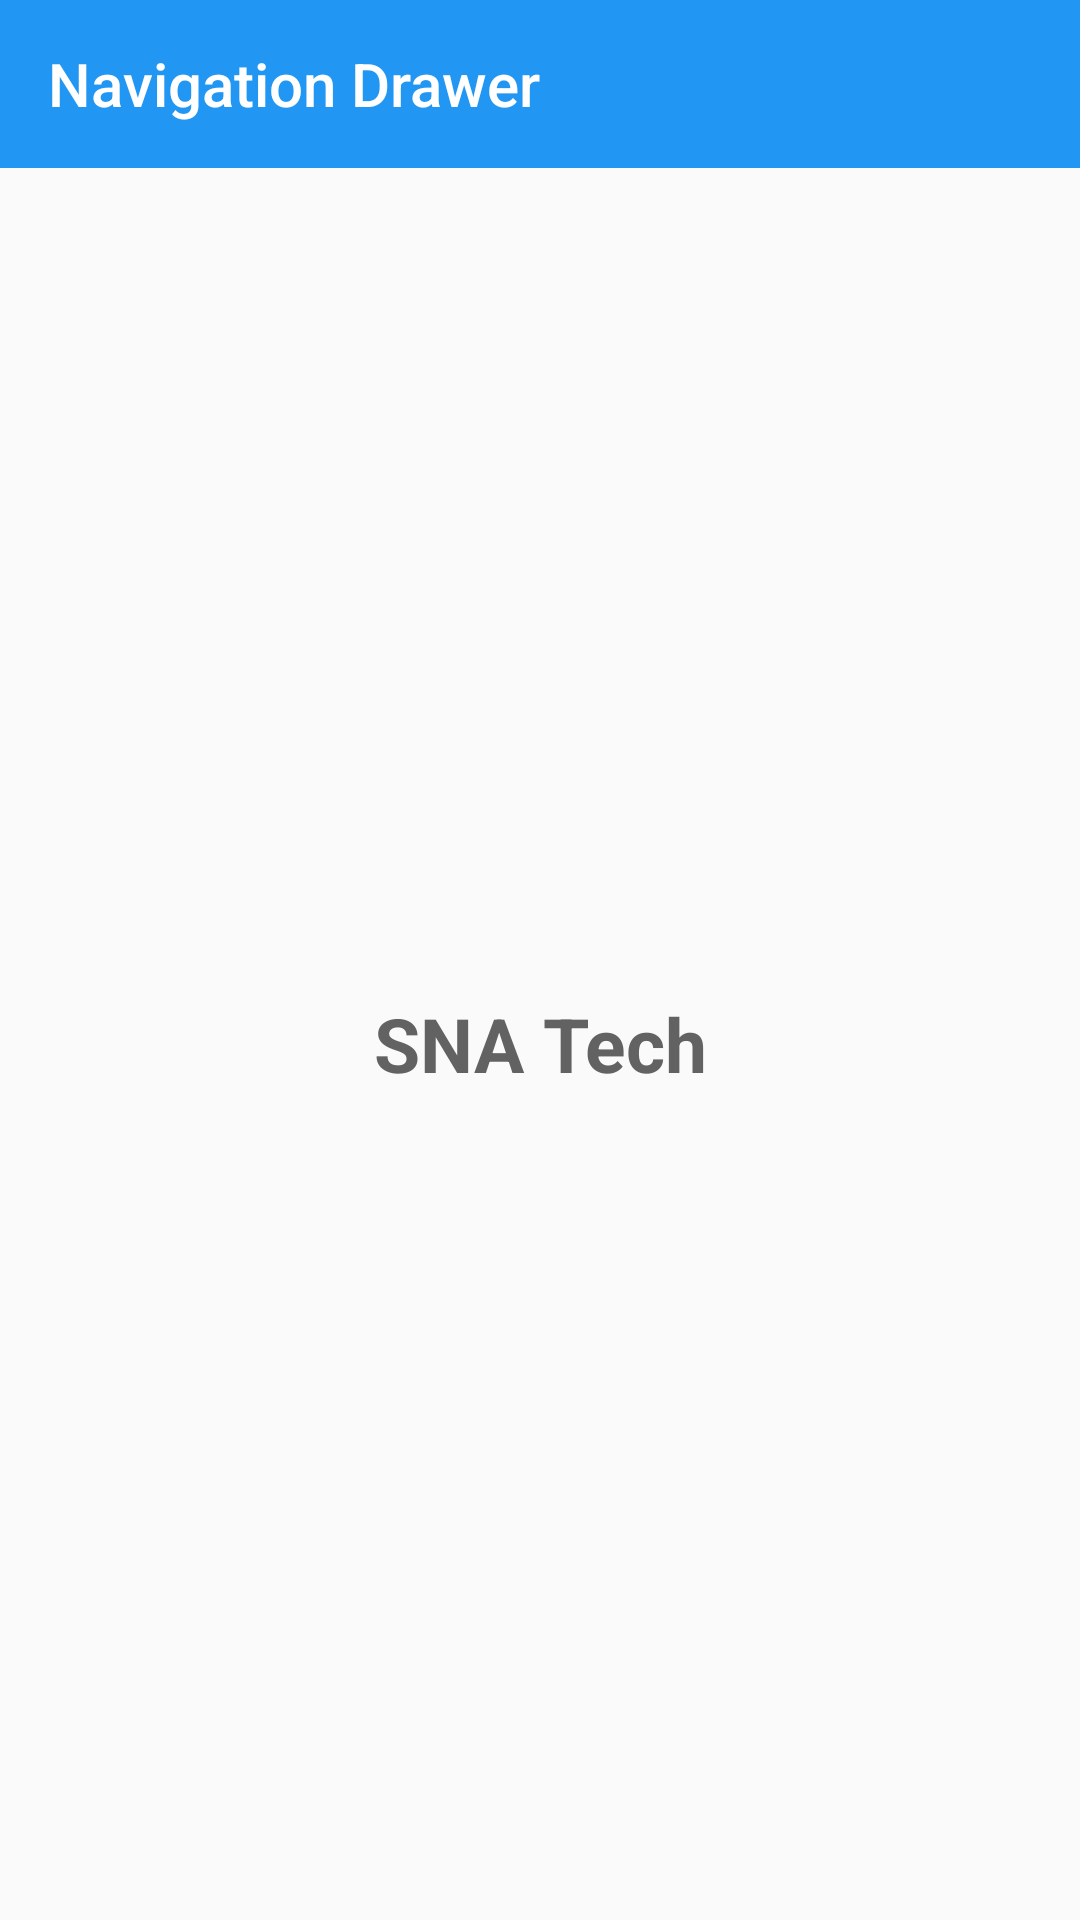

Produce the Android XML layout that renders to this screen, including the resource entries it uses.
<!-- AndroidManifest.xml: application theme AppTheme -->
<!-- res/layout/activity_main.xml -->
<?xml version="1.0" encoding="utf-8"?>

<RelativeLayout xmlns:android="http://schemas.android.com/apk/res/android"
    xmlns:app="http://schemas.android.com/apk/res-auto"
    xmlns:tools="http://schemas.android.com/tools"
    android:layout_width="match_parent"
    android:layout_height="match_parent"
    android:orientation="vertical"
    tools:context=".MainActivity">

    <androidx.appcompat.widget.Toolbar
        android:layout_width="match_parent"
        android:layout_height="wrap_content"
        android:id="@+id/toolbar"
        app:title="@string/app_name"
        android:minHeight="?attr/actionBarSize"
        app:titleTextColor="@color/cardview_light_background"
        android:background="#2196F3"/>

    <androidx.drawerlayout.widget.DrawerLayout
        android:layout_width="match_parent"
        android:layout_height="match_parent"
        android:layout_below="@id/toolbar"
        android:id="@+id/drawer"
        tools:openDrawer="start"
        android:fitsSystemWindows="false">

            <LinearLayout
                android:layout_width="match_parent"
                android:layout_height="match_parent"
                android:orientation="vertical">

                <TextView
                    android:id="@+id/title"
                    android:layout_width="match_parent"
                    android:gravity="center_horizontal|center_vertical"
                    android:layout_height="match_parent"
                    android:text="SNA Tech"
                    android:textSize="25dp"
                    android:textColor="#636262"
                    android:textStyle="bold" />

            </LinearLayout>



        <com.google.android.material.navigation.NavigationView
            android:layout_width="wrap_content"
            android:layout_height="match_parent"
            app:itemTextAppearance="@style/DrawerTheme"
            app:theme="@style/DrawerTheme"
            android:id="@+id/navmenu"
            app:menu="@menu/iconmenu"
            android:fitsSystemWindows="true"
            app:headerLayout="@layout/navheader"
            android:backgroundTint="#F1EEEE"
            app:itemBackground="@drawable/nav_item_background"
            app:itemTextColor="#525557"
            app:itemIconTint="#525557"
            android:layout_gravity="start"/>



    </androidx.drawerlayout.widget.DrawerLayout>


</RelativeLayout>
<!-- res/layout/navheader.xml (included above) -->
<?xml version="1.0" encoding="utf-8"?>

<LinearLayout xmlns:android="http://schemas.android.com/apk/res/android"
    xmlns:app="http://schemas.android.com/apk/res-auto"
    android:layout_width="match_parent"
    android:layout_height="@dimen/nav_header_height"
    android:background="@drawable/side_nav_bar"
    android:gravity="bottom"
    android:orientation="vertical"
    android:paddingLeft="@dimen/activity_horizontal_margin"
    android:paddingTop="@dimen/activity_vertical_margin"
    android:paddingRight="@dimen/activity_horizontal_margin"
    android:paddingBottom="@dimen/activity_vertical_margin">

    <ImageView
        android:id="@+id/imageView"
        android:layout_width="wrap_content"
        android:layout_height="wrap_content"
        android:layout_gravity="center_horizontal"
        android:contentDescription="@string/nav_header_desc"
        android:paddingTop="@dimen/nav_header_vertical_spacing"
        app:srcCompat="@mipmap/ic_launcher_round" />

    <TextView
        android:layout_width="match_parent"
        android:layout_height="wrap_content"
        android:paddingTop="@dimen/nav_header_vertical_spacing"
        android:text="@string/nav_header_title"
        android:textAlignment="center"
        android:textSize="18sp"
        android:textColor="@color/white"
        android:textAppearance="@style/TextAppearance.AppCompat.Body1" />

    <TextView
        android:id="@+id/textView"
        android:layout_width="wrap_content"
        android:layout_height="wrap_content"
        android:paddingBottom="@dimen/nav_header_vertical_spacing"
        android:textColor="@color/white"
        android:textSize="14sp"
        android:text="@string/nav_header_subtitle"
        android:layout_gravity="center_horizontal"/>

</LinearLayout>
<!-- resources referenced by this layout -->
<resources>
  <color name="white">#FFFFFFFF</color>
  <!-- drawable nav_item_background (drawable) -->
  <?xml version="1.0" encoding="utf-8"?>
  
  <selector xmlns:android="http://schemas.android.com/apk/res/android">
    <item android:state_pressed="true" android:drawable="@color/background" />
    <item android:state_checked="true" android:drawable="@color/background" />
    <item android:state_focused="true" android:drawable="@color/background" />
    <item android:state_activated="true" android:drawable="@color/background" />
    <item android:drawable="@color/nav.item.background.default" />
  </selector>
  <string name="app_name">Navigation Drawer</string>
  <string name="nav_header_desc">Navigation header</string>
  <string name="nav_header_subtitle">Navigation Drawer Sub Title</string>
  <string name="nav_header_title">Nevigation Drawer</string>
  <style name="DrawerTheme" parent="Theme.AppCompat.Light.NoActionBar">
          <item name="android:textSize">15sp</item> 
          <item name="android:listPreferredItemHeightSmall">40dp</item>
      </style>
  <style name="AppTheme" parent="Theme.AppCompat.Light.NoActionBar">
          
          <item name="windowActionBar">false</item>
          <item name="windowNoTitle">true</item>
          <item name="android:windowFullscreen">true</item>
          <item name="android:windowContentOverlay">@null</item>
          <item name="android:statusBarColor"> @color/colorPrimary</item>
  
      </style>
  <color name="background">#F3E4BA</color>
  <color name="nav.item.background.default">@android:color/transparent</color>
  <color name="colorPrimary">#6200EE</color>
</resources>
